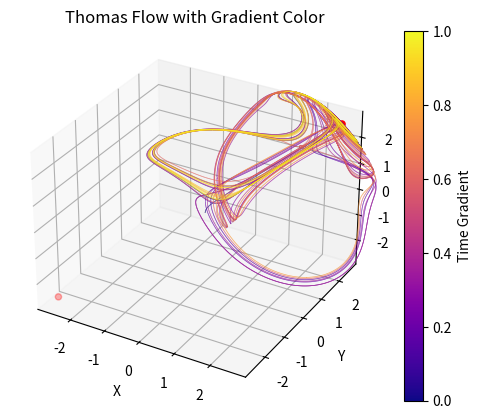

Here is the Python script that generated this plot:
import numpy as np
from scipy.integrate import odeint
from scipy.optimize import root_scalar

import matplotlib.pyplot as plt
from mpl_toolkits.mplot3d import Axes3D
from mpl_toolkits.mplot3d.art3d import Line3DCollection  # Correct import for Line3DCollection
from matplotlib import cm

# Define the Thomas system equations
def thomas_flow(state, t, b):
    x, y, z = state
    dxdt = -b * x + np.sin(y)
    dydt = -b * y + np.sin(z)
    dzdt = -b * z + np.sin(x)
    return [dxdt, dydt, dzdt]

def sinc_function(x):
    return np.sinc(x/np.pi)

def equation(x,b):
    return sinc_function(x)-b

def fixed_points(b, x_min, x_max, num_points=1000):
    x_vals = np.linspace(x_min, x_max, num_points)
    y_vals = sinc_function(x_vals) - b
    
    roots = []
    if b == 1:
        return np.array([0])
    else:
        for i in range(1, len(x_vals)):
            if y_vals[i-1] * y_vals[i] < 0:  
                root_result = root_scalar(equation, args=(b,), bracket=[x_vals[i-1], x_vals[i]], method='brentq')
                if root_result.converged:
                    roots.append(root_result.root)
        return roots


# Parameters
b = 0.2  # A smaller value of b typically leads to chaotic behavior
t_max = 1000
dt = 0.01
t = np.linspace(0, t_max, 100000)
x_min = -50
x_max = 50

fixed_point = fixed_points(b, x_min, x_max)
print(fixed_point)

# Initial condition
initial_state = [0.1, 0.1, -0.1]  # Chaotic behavior typically arises with small perturbations

# Solve the system of equations
solution = odeint(thomas_flow, initial_state, t, args=(b,))

# Extract the solution into x, y, z
x, y, z = solution.T

# Create the gradient based on the time or index
colors = np.linspace(0, 1, len(x))  # Gradient range from 0 to 1

# Create a figure and 3D axis
fig = plt.figure()
ax = fig.add_subplot(111, projection='3d')

# Create segments and color them using the color map
points = np.array([x, y, z]).T.reshape(-1, 1, 3)
segments = np.concatenate([points[:-1], points[1:]], axis=1)
norm = plt.Normalize(colors.min(), colors.max())
lc = Line3DCollection(segments, cmap=cm.plasma, norm=norm)
lc.set_array(colors)
lc.set_linewidth(0.5)
ax.add_collection(lc)

# Plot fixed points as scatter
ax.scatter(fixed_point, fixed_point, fixed_point, color='red')

# Set axis labels and title
ax.set_title('Thomas Flow with Gradient Color')
ax.set_xlabel('X')
ax.set_ylabel('Y')
ax.set_zlabel('Z')

# Adjust the view limits (optional)
"""ax.set_xlim([-15, 15])
ax.set_ylim([-15, 15])
ax.set_zlim([-15, 15])"""

# Show colorbar
cbar = fig.colorbar(lc, ax=ax)
cbar.set_label('Time Gradient')

# Display the plot
plt.show()
